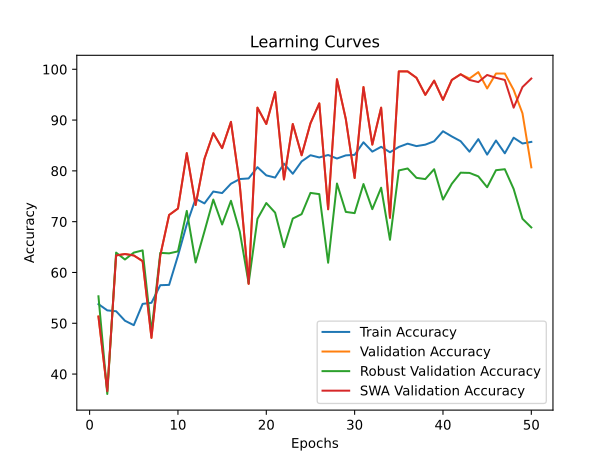

Data behind this chart, as committed beside it:
time; train_accuracy; train_loss; valid_accuracy; valid_loss; valid_accuracy_robust; valid_accuracy_swa; valid_accuracy_robust_swa
28,4604; 53,7766; 0,7147; 51,3287; 0,6921; 55,3181; 51,3287; 55,3181
56,8543; 52,5403; 0,7156; 36,6434; 1,1596; 36,0855; 36,6434; 36,0855
98,1343; 52,3745; 0,7414; 63,3566; 1,6741; 63,9145; 63,3566; 63,9145
136,6001; 50,5051; 1,0285; 63,6364; 0,9331; 62,5546; 63,6364; 62,5546
168,5364; 49,6306; 1,1805; 63,3566; 2,0512; 63,9145; 63,3566; 63,9145
199,3924; 53,8218; 1,0058; 62,2378; 9,7947; 64,3516; 62,2378; 64,3516
226,8367; 54,0329; 1,0295; 47,1329; 0,7862; 48,2759; 47,1329; 48,2759
254,7985; 57,5004; 1,1326; 63,3566; 0,8124; 63,8660; 63,3566; 63,8660
282,9426; 57,5607; 0,9502; 71,3287; 0,5618; 63,7688; 71,3287; 63,7688
310,4283; 63,2896; 0,7635; 72,5874; 0,5357; 64,1574; 72,5874; 64,1574
341,3961; 69,4859; 0,6581; 83,4965; 0,4633; 72,1224; 83,4965; 72,1224
369,8521; 74,5213; 0,6356; 73,2867; 0,5171; 61,9718; 73,2867; 61,9718
398,8976; 73,6017; 0,6276; 82,3776; 0,4611; 68,0913; 82,3776; 68,0913
427,9345; 75,9385; 0,6112; 87,4126; 0,4158; 74,3565; 87,4126; 74,3565
455,7223; 75,6370; 0,6094; 84,4755; 0,3889; 69,4512; 84,4755; 69,4512
483,4406; 77,4763; 0,6005; 89,6503; 0,3756; 74,1136; 89,6503; 74,1136
510,7141; 78,3959; 0,5900; 77,2028; 0,4737; 68,0427; 77,2028; 68,0427
538,4609; 78,5165; 0,5917; 57,7622; 0,6442; 57,8922; 57,7622; 57,8922
567,2352; 80,7327; 0,5808; 92,4476; 0,3098; 70,5682; 92,4476; 70,5682
598,1577; 79,1196; 0,5989; 89,2308; 0,3419; 73,6765; 89,2308; 73,6765
627,2272; 78,6823; 0,5885; 95,5245; 0,2979; 71,7824; 95,5245; 71,7824
653,2442; 81,4262; 0,5756; 78,3217; 0,4195; 64,9830; 78,3217; 64,9830
679,6801; 79,4362; 0,5956; 89,2308; 0,3960; 70,6168; 89,2308; 70,6168
708,7529; 81,8634; 0,5723; 83,0769; 0,3833; 71,4910; 83,0769; 71,4910
736,7935; 83,0846; 0,5667; 89,3706; 0,2818; 75,6678; 89,3706; 75,6678
766,8223; 82,6474; 0,5671; 93,2867; 0,2661; 75,4250; 93,2867; 75,4250
798,3795; 83,1298; 0,5605; 72,4476; 0,4991; 61,9233; 72,4476; 61,9233
842,2684; 82,4363; 0,5708; 98,0420; 0,2455; 77,5134; 98,0420; 77,5134
870,2034; 83,0544; 0,5607; 90,2098; 0,3659; 71,9281; 90,2098; 71,9281
898,4039; 83,1600; 0,5661; 78,6014; 0,4114; 71,6853; 78,6014; 71,6853
925,6070; 85,6324; 0,5495; 96,5035; 0,3158; 77,4162; 96,5035; 77,4162
952,5766; 83,7932; 0,5587; 85,1748; 0,3661; 72,4624; 85,1748; 72,4624
983,5803; 84,7430; 0,5412; 92,4476; 0,2946; 76,6877; 92,4476; 76,6877
1013,6775; 83,6725; 0,5613; 70,7692; 0,4726; 66,4400; 70,7692; 66,4400
1044,2250; 84,7128; 0,5524; 99,5804; 0,2359; 80,0874; 99,5804; 80,0874
1088,9880; 85,3611; 0,5541; 99,5804; 0,2268; 80,4760; 99,5804; 80,4760
1118,6179; 84,8786; 0,5426; 98,3217; 0,2179; 78,6304; 98,3217; 78,6304
1146,4865; 85,1651; 0,5425; 94,9650; 0,2875; 78,3876; 94,9650; 78,3876
1198,1652; 85,8284; 0,5450; 97,7622; 0,2458; 80,3303; 97,7622; 80,3303
1227,6817; 87,8034; 0,5231; 93,9860; 0,2939; 74,3565; 93,9860; 74,3565
1256,8825; 86,7782; 0,5340; 97,9021; 0,2401; 77,4648; 97,9021; 77,4648
1300,7893; 85,8435; 0,5580; 99,0210; 0,2372; 79,6503; 99,0210; 79,6503
1339,5924; 83,7781; 0,5527; 98,1818; 0,2380; 79,6017; 97,9021; 79,1646
1378,5034; 86,2506; 0,5416; 99,4406; 0,2315; 78,9218; 97,4825; 79,0189
1428,1861; 83,2052; 0,5577; 96,2238; 0,2777; 76,7848; 98,8811; 80,3303
1482,0452; 85,9792; 0,5445; 99,1608; 0,2472; 80,1360; 98,3217; 77,9019
1531,9952; 83,4615; 0,5647; 99,1608; 0,2375; 80,3303; 97,9021; 77,1248
1573,1600; 86,5370; 0,5351; 95,9441; 0,2380; 76,4449; 92,4476; 74,2593
1613,3491; 85,3912; 0,5509; 91,3287; 0,3538; 70,5682; 96,5035; 74,6965
1651,0623; 85,7078; 0,5459; 80,6993; 0,3733; 68,8684; 98,1818; 77,5619
